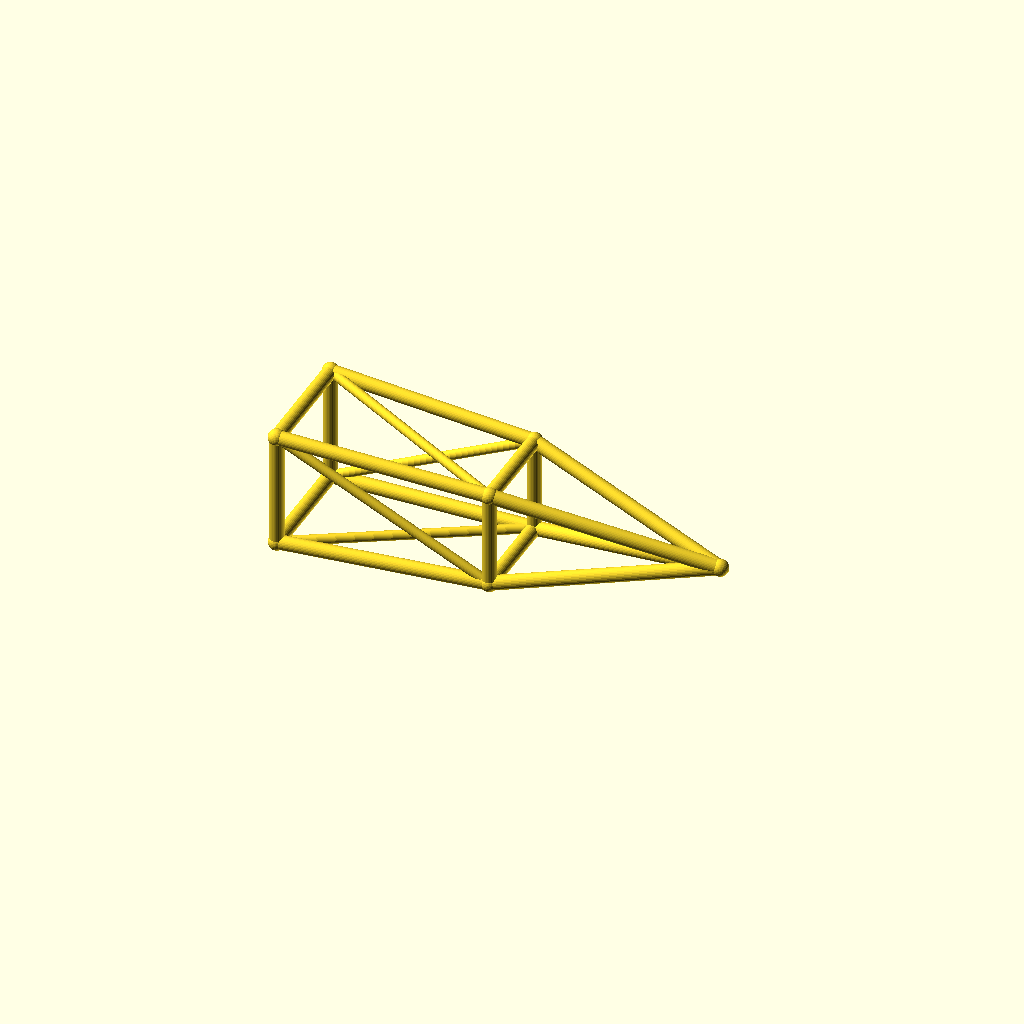
Cell 1: rendered with the file's own defaults.
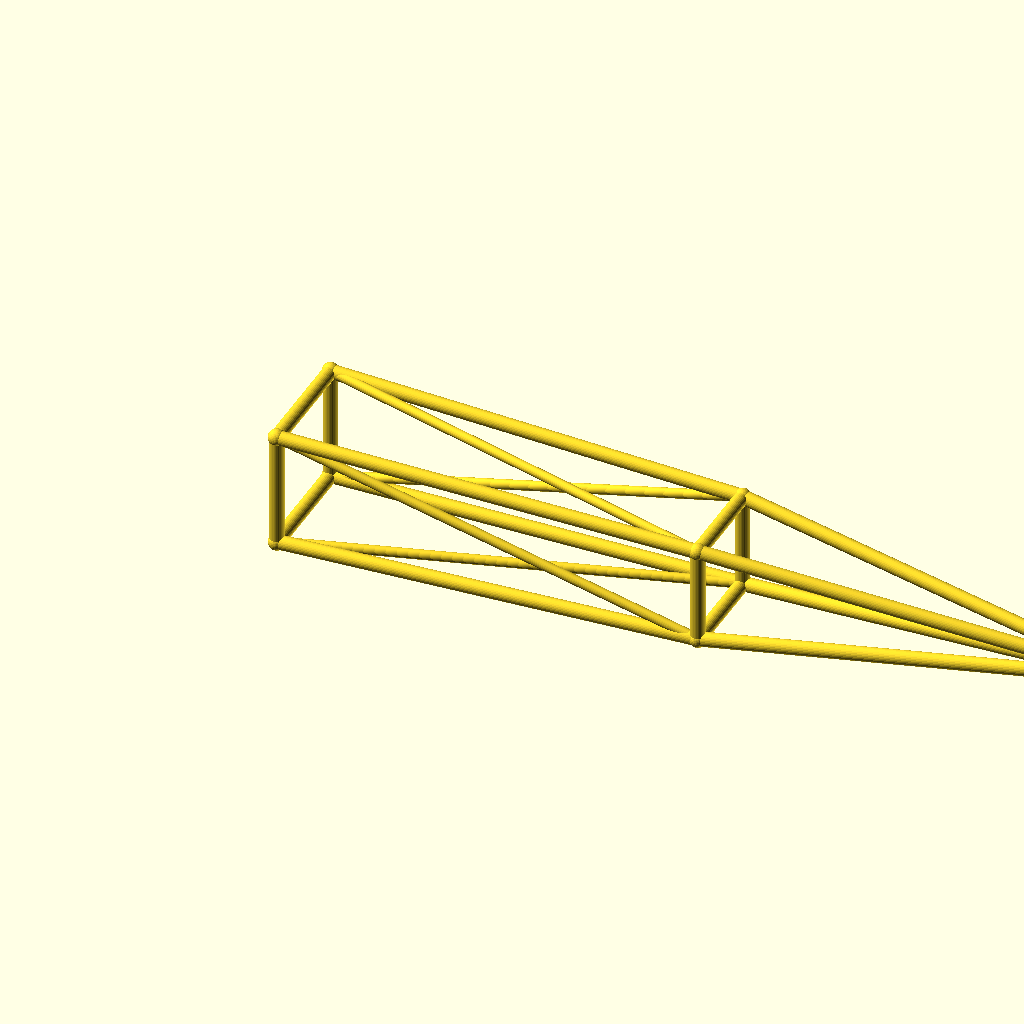
Cell 2 — jib_l set to 260, the other parameters unchanged.
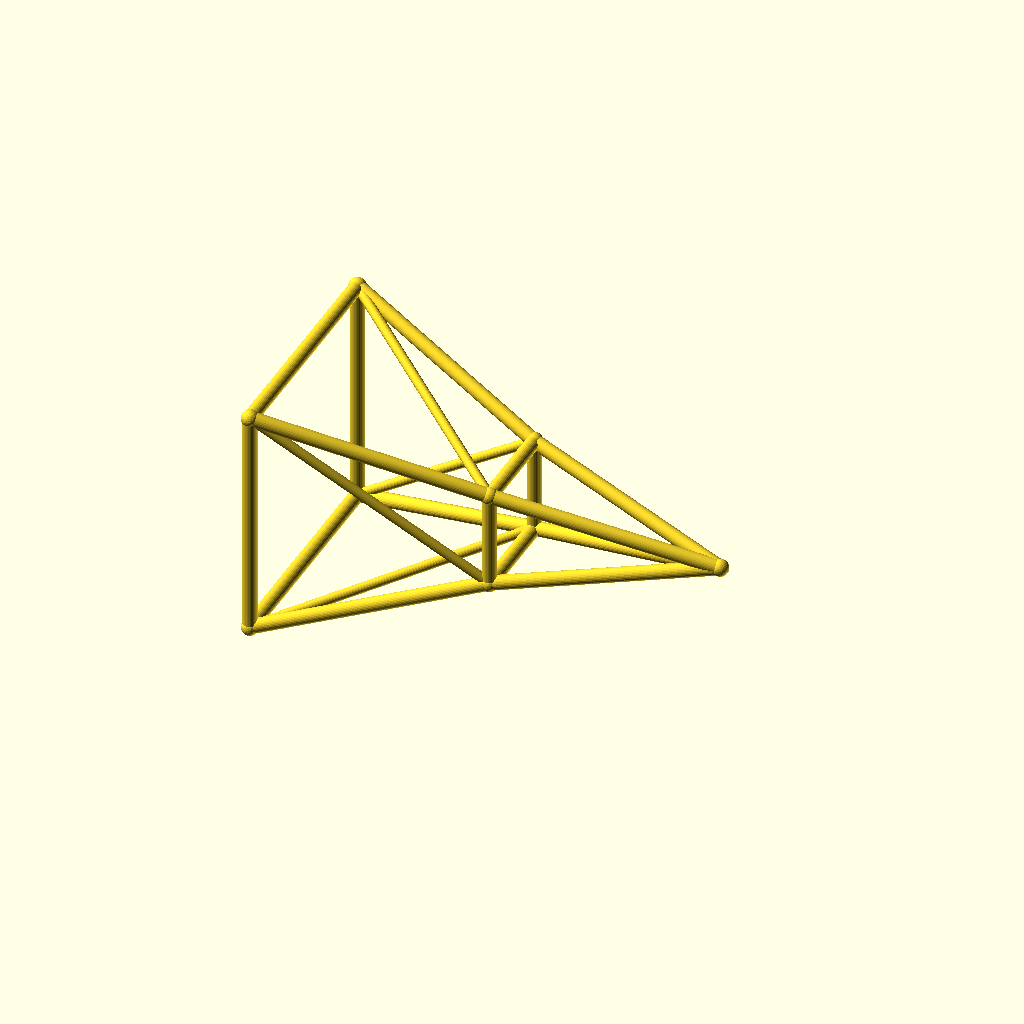
Cell 3: root_w = 36 (everything else at default).
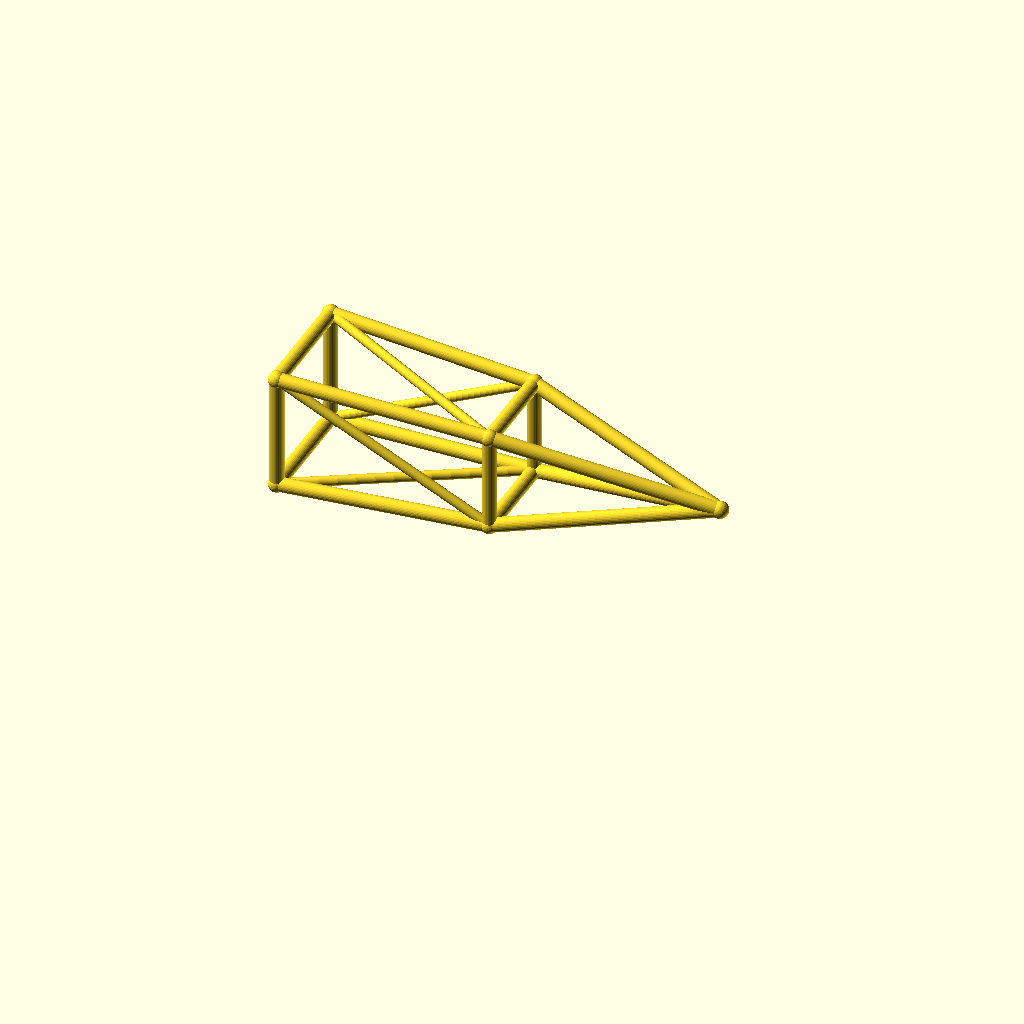
Cell 4: deck_h = 40 (everything else at default).
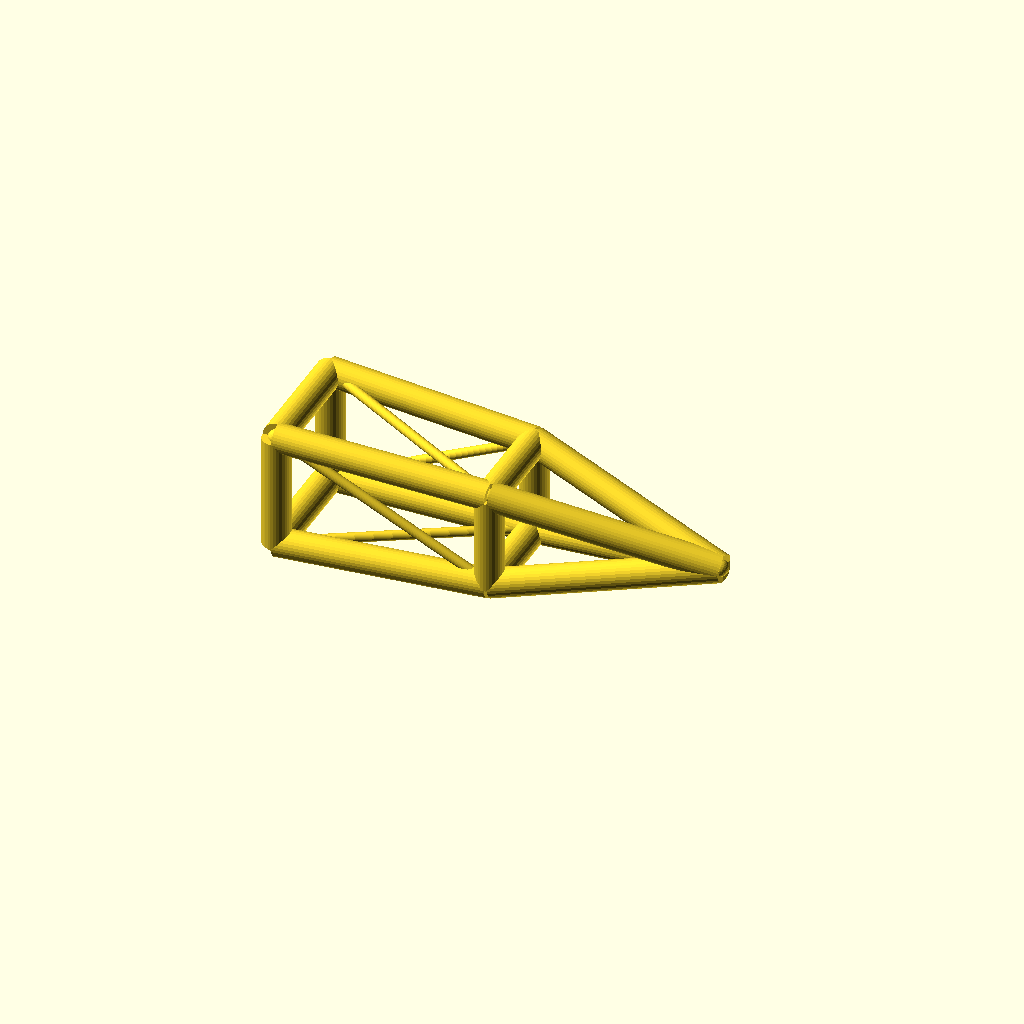
Cell 5 — chord_r set to 4.4, the other parameters unchanged.
All cells are drawn from one camera (rotation 55°, 0°, 25°, orthographic, colour scheme Cornfield), so only the parameter changes between them.
Source of the model, optional_data/data/wire3/cranejib/scene_0038.scad:
$fn = 32;

// ----------------------------------------------------------------------
// Crane jib: pyramid jib, 130 mm
// ----------------------------------------------------------------------

// --- parameters (mm) ---
jib_l = 130;              // jib length, X
root_w = 18;              // half width of the root ring
tip_w = 12;               // half width of the tip ring
deck_h = 20;              // height of the jib axis
chord_r = 2.2;            // ring and chord radius
brace_r = 1.5;            // diagonal radius
joint_r = 2.6;            // joint ball radius
mid_w = 15;               // half width of the middle ring

bbox_x = jib_l + 2 * joint_r;  // overall X, joints included
bbox_y = 2 * root_w + 2 * joint_r;  // overall Y, joints included
bbox_z = 36 + 2 * joint_r;  // overall Z, joints included
chord_d = 2 * chord_r;  // chord stock diameter
brace_d = 2 * brace_r;  // brace stock diameter
root_d = 2 * root_w;  // root ring section
tip_d = 2 * tip_w;  // tip ring section
mid_d = 2 * mid_w;  // middle ring section
jib_h = 2 * root_w;  // root ring height
nodes = [[0, -root_w, deck_h - root_w], [0, root_w, deck_h - root_w], [0, root_w, deck_h + root_w], [0, -root_w, deck_h + root_w], [jib_l / 2, -mid_w, deck_h - mid_w], [jib_l / 2, mid_w, deck_h - mid_w], [jib_l / 2, mid_w, deck_h + mid_w], [jib_l / 2, -mid_w, deck_h + mid_w], [jib_l, 0, deck_h]];

module member(a, b, r) {
  /* round stock from joint a to joint b, ends buried in the joint balls */
  d = b - a;
  length = norm(d);
  translate(a) rotate([0, acos(d[2] / length), atan2(d[1], d[0])])
    cylinder(h = length, r = r);
}

module joint(p, r) {
  /* ball at the joint centre, fatter than every member meeting there */
  translate(p) sphere(r = r);
}

/* members - each call is one graph edge */
member(nodes[0], nodes[1], chord_r);
member(nodes[1], nodes[2], chord_r);
member(nodes[2], nodes[3], chord_r);
member(nodes[3], nodes[0], chord_r);
member(nodes[4], nodes[5], chord_r);
member(nodes[5], nodes[6], chord_r);
member(nodes[6], nodes[7], chord_r);
member(nodes[7], nodes[4], chord_r);
member(nodes[0], nodes[4], chord_r);
member(nodes[4], nodes[8], chord_r);
member(nodes[0], nodes[5], brace_r);
member(nodes[1], nodes[5], chord_r);
member(nodes[5], nodes[8], chord_r);
member(nodes[1], nodes[6], brace_r);
member(nodes[2], nodes[6], chord_r);
member(nodes[6], nodes[8], chord_r);
member(nodes[2], nodes[7], brace_r);
member(nodes[3], nodes[7], chord_r);
member(nodes[7], nodes[8], chord_r);
member(nodes[3], nodes[4], brace_r);

/* joint balls */
for (p = nodes) joint(p, joint_r);
Customizer parameters (derived from the source; name, type, default, range or options):
jib_l: number, default 130
root_w: number, default 18
tip_w: number, default 12
deck_h: number, default 20
chord_r: number, default 2.2
brace_r: number, default 1.5
joint_r: number, default 2.6
mid_w: number, default 15
